13-way image classification set "type_data" from GitHub (ChrisJFarr/GoodwillComputerVision); label vocabulary: mens jeans, mens pants, mens shirts, mens shorts, sweats, t-shirts, womens dresses, womens jeans, womens pants, womens shirts, womens shorts, womens skirts, womens sleeveless shirts.

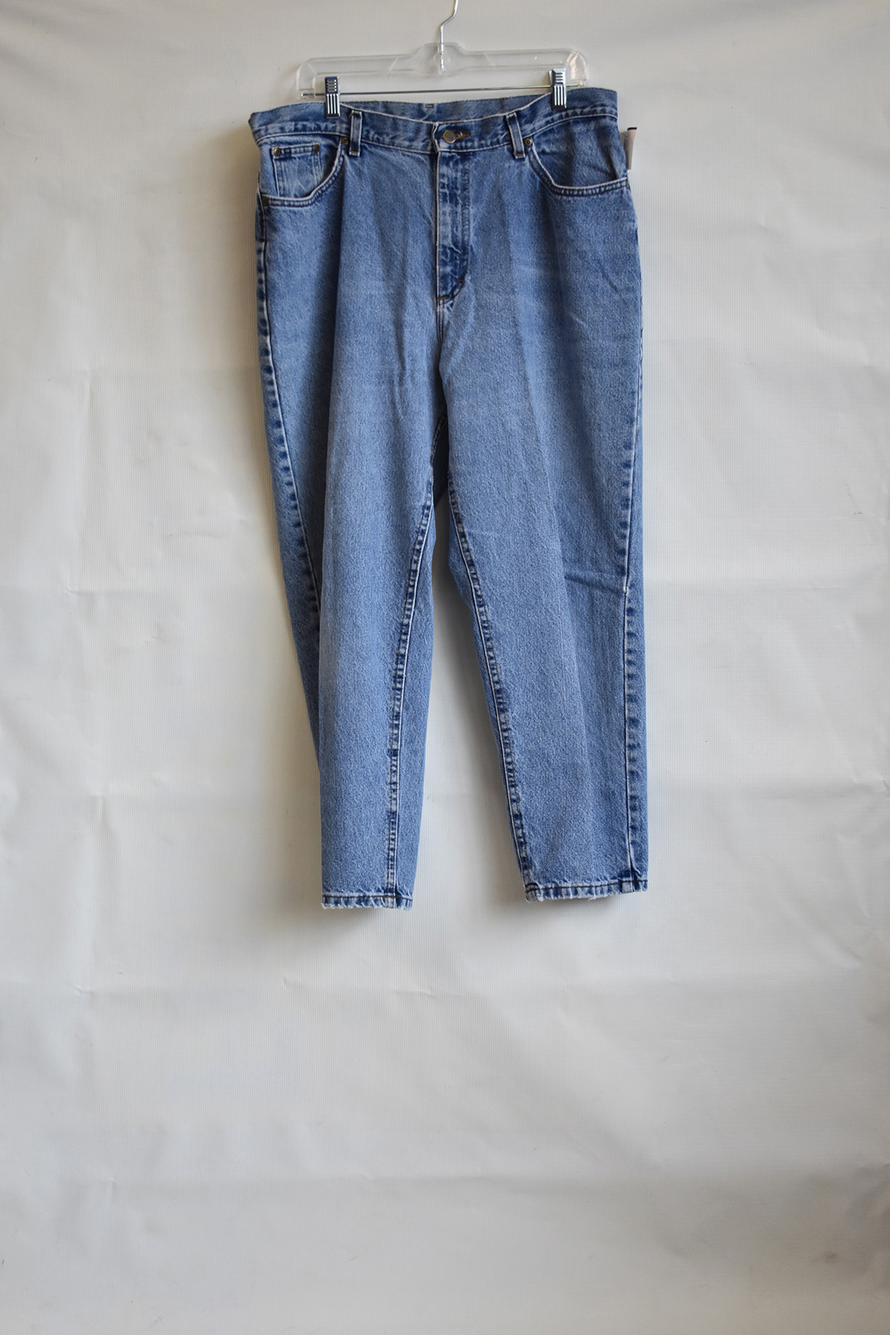
Label: mens jeans

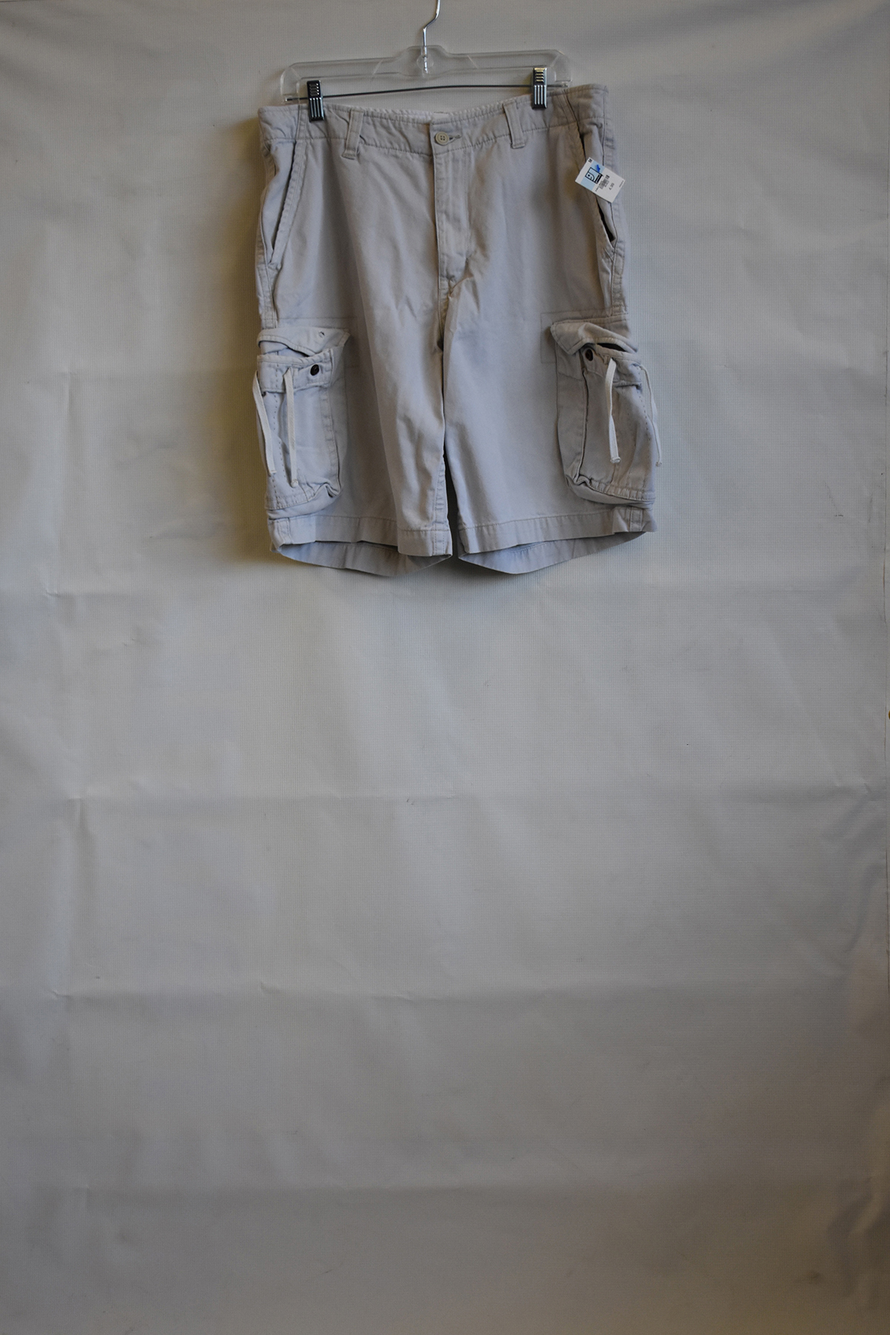
Label: mens shorts

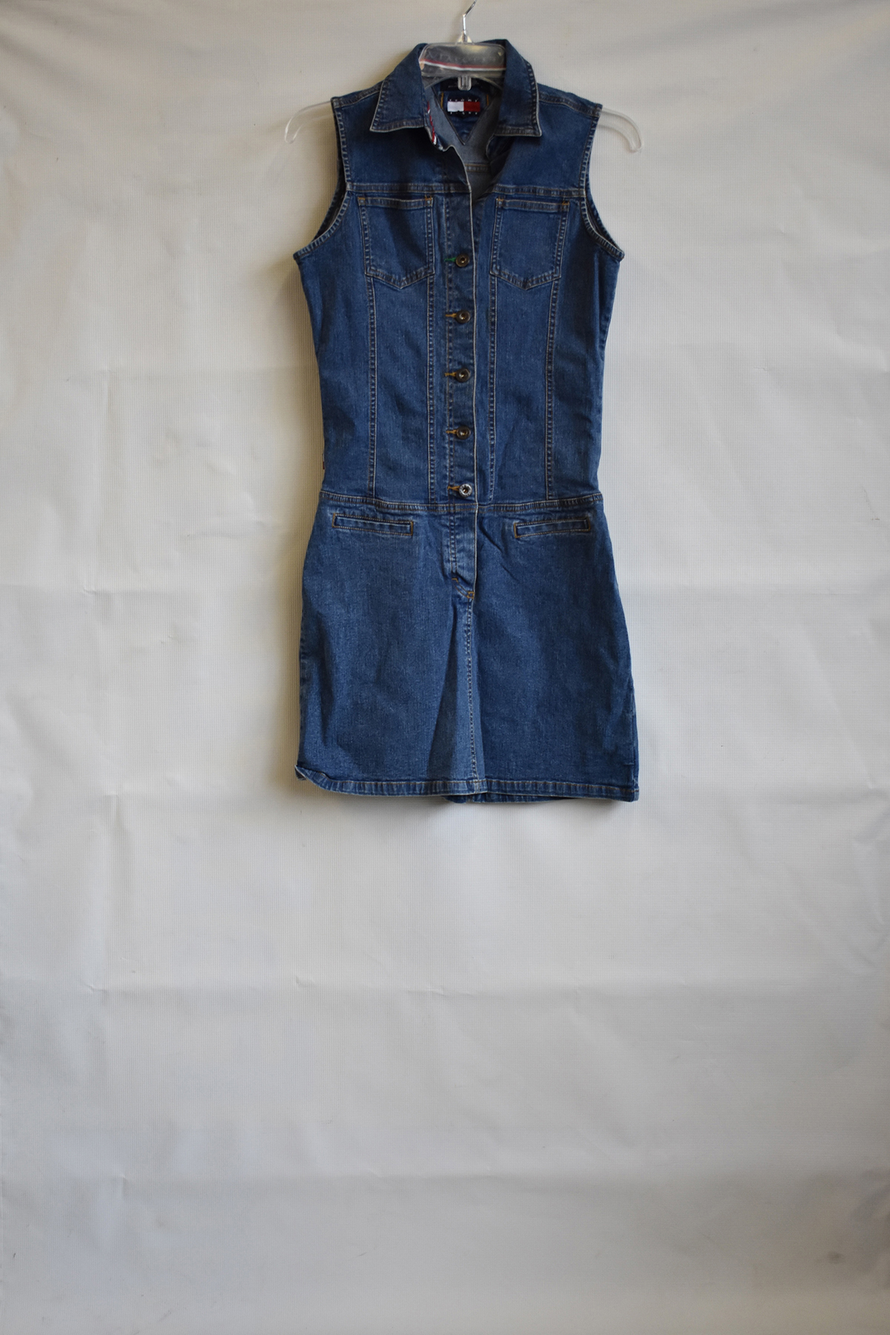
Label: womens dresses

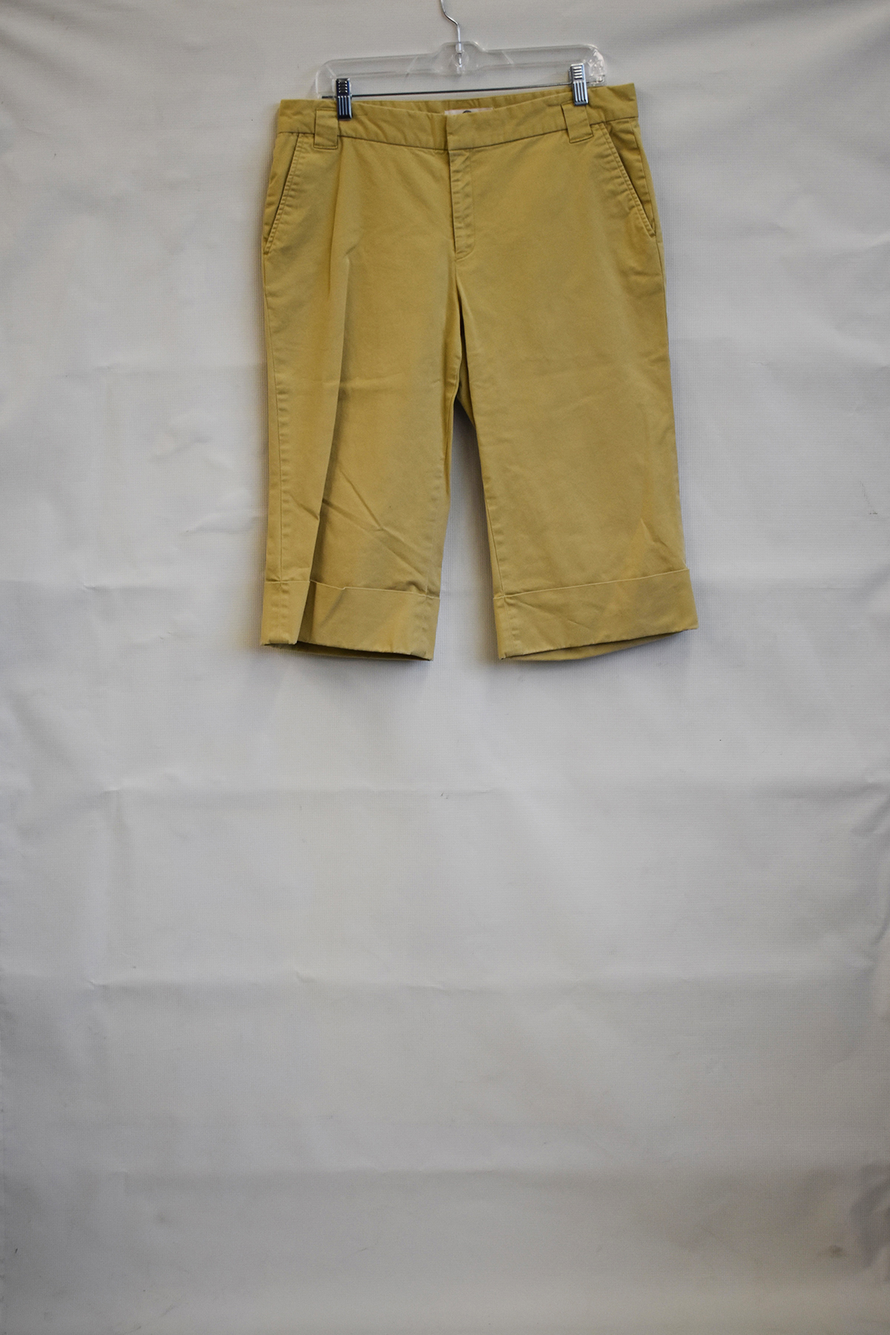
Label: womens pants

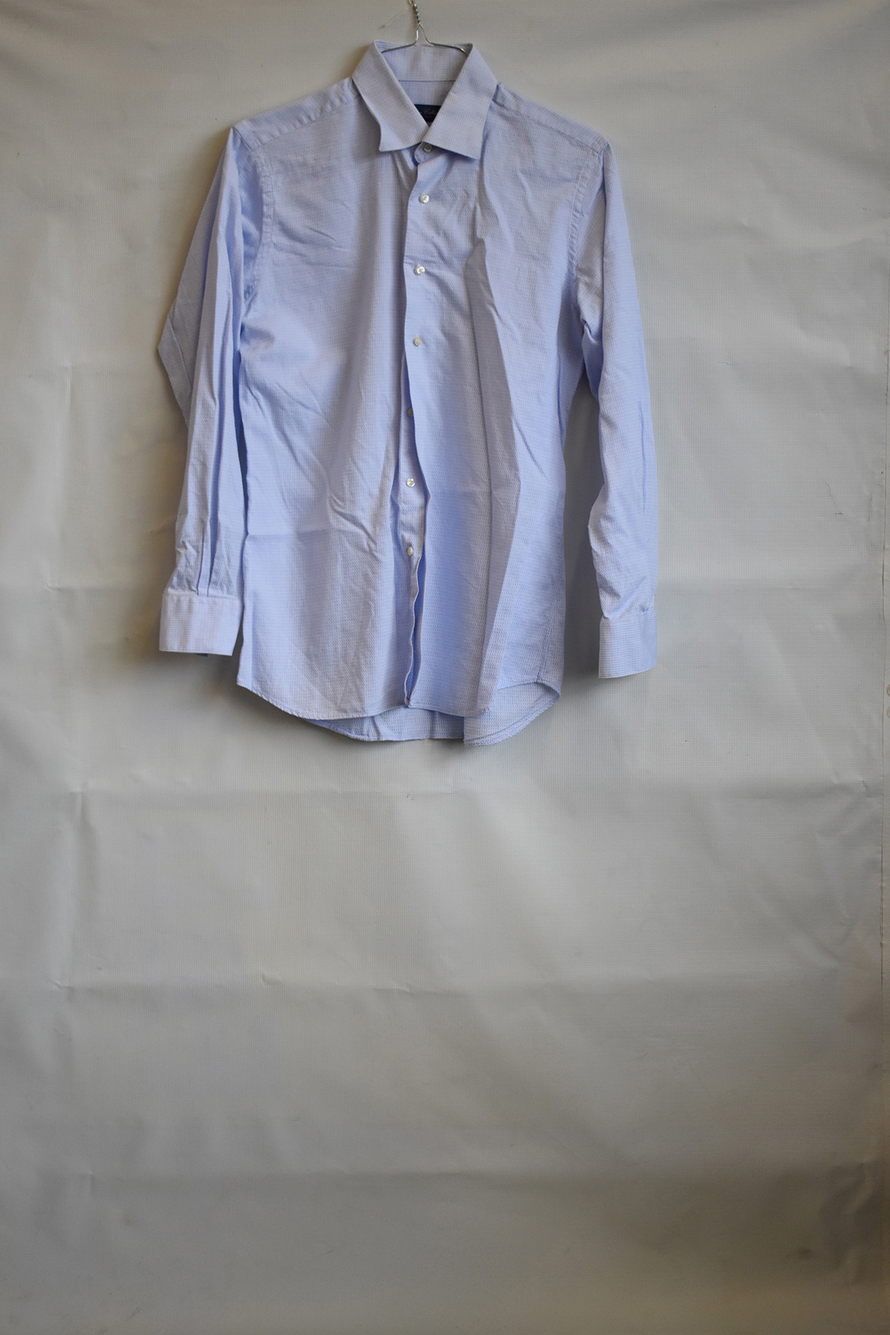
Label: mens shirts

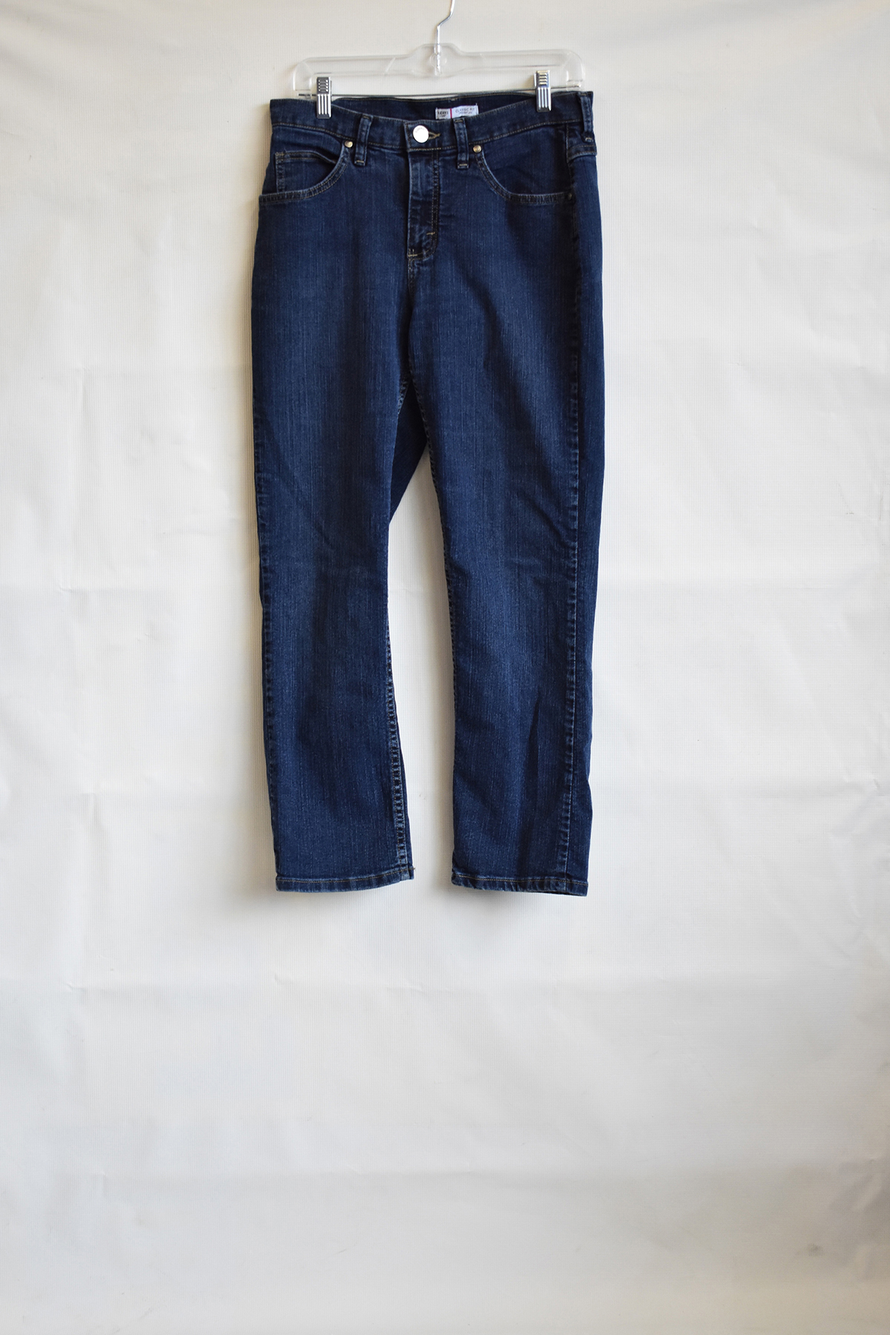
Label: womens jeans
